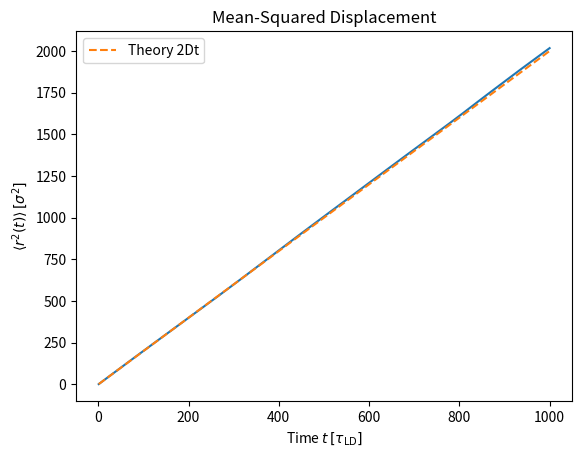

Python code for this plot:
import numpy as np

__all__ = ["compute_msd", "plot_msd"]


def compute_msd(positions, max_lag=None, box_length=None):
    """Vectorised Mean‑Squared Displacement (MSD)

    Parameters
    ----------
    positions : ndarray, shape (n_frames, n_particles, dim)
        Un‑wrapped particle coordinates.
    max_lag : int, optional
        Maximum lag *in saved snapshots* for which the MSD is evaluated.
        Defaults to ``n_frames // 2`` (recommended in the assignment).
    box_length : float or array_like, optional
        If given, periodic boundary conditions are assumed and the minimum‑
        image convention is applied before squaring the displacement.

    Returns
    -------
    lags : ndarray, shape (max_lag,)
        Integer time lags (units: snapshots).
    msd : ndarray, shape (max_lag,)
        ⟨|r(t'+t) − r(t')|²⟩ averaged over *all* particles and time origins.
    """

    # Ensure a floating, contiguous array — **Numba‑friendly** dtype spec
    positions = np.ascontiguousarray(positions, dtype=np.float64)
    if positions.ndim != 3:
        raise ValueError("`positions` must have shape (n_frames, n_particles, dim)")

    n_frames, n_particles, dim = positions.shape

    if max_lag is None:
        max_lag = n_frames // 2
    if max_lag < 1 or max_lag >= n_frames:
        raise ValueError("`max_lag` must satisfy 1 ≤ max_lag < n_frames")

    # Box length handling for PBCs
    if box_length is not None:
        box_length = np.asarray(box_length, dtype=np.float64)
        if box_length.ndim == 0:
            box_length = np.full(dim, box_length, dtype=np.float64)
        elif box_length.shape != (dim,):
            raise ValueError("`box_length` must be scalar or have shape (dim,)")

    lags = np.arange(1, max_lag + 1, dtype=np.int64)
    msd = np.empty_like(lags, dtype=np.float64)

    for i, lag in enumerate(lags):
        disp = positions[lag:] - positions[:-lag]
        if box_length is not None:
            disp -= np.round(disp / box_length) * box_length  # minimum‑image
        sq_disp = (disp ** 2).sum(axis=-1)  # over Cartesian components
        msd[i] = sq_disp.mean()            # ⟨…⟩ over particles & time origins

    return lags, msd


def plot_msd(ax, lags, msd, dt=1.0, **kwargs):
    """Quick Matplotlib helper.

    Parameters
    ----------
    ax : matplotlib.axes.Axes
    lags, msd : ndarray
        Output of :func:`compute_msd`.
    dt : float, optional
        Time per *saved* snapshot.
    **kwargs :
        Passed straight to :pycode:`ax.plot()`.
    """
    import matplotlib.pyplot as plt  # local import avoids hard dependency

    t = lags * dt
    line, = ax.plot(t, msd, **kwargs)
    ax.set_xlabel(r"Time $t\,[\tau_{\mathrm{LD}}]$")
    ax.set_ylabel(r"$\langle r^{2}(t) \rangle\,[\sigma^{2}]$")
    ax.set_title("Mean‑Squared Displacement")
    return line


if __name__ == "__main__":
    # Self‑test: free diffusion in 1‑D (D = 1) → MSD = 2Dt
    rng = np.random.default_rng(0)
    n_particles, n_frames, dt = 1000, 2000, 1.0
    steps = rng.normal(scale=np.sqrt(2 * dt), size=(n_frames, n_particles, 1))
    traj = np.cumsum(steps, axis=0)
    lags, msd = compute_msd(traj)

    import matplotlib.pyplot as plt
    fig, ax = plt.subplots()
    plot_msd(ax, lags, msd, dt)
    ax.plot(lags * dt, 2 * lags * dt, ls="--", label="Theory 2Dt")
    ax.legend()
    plt.show()
